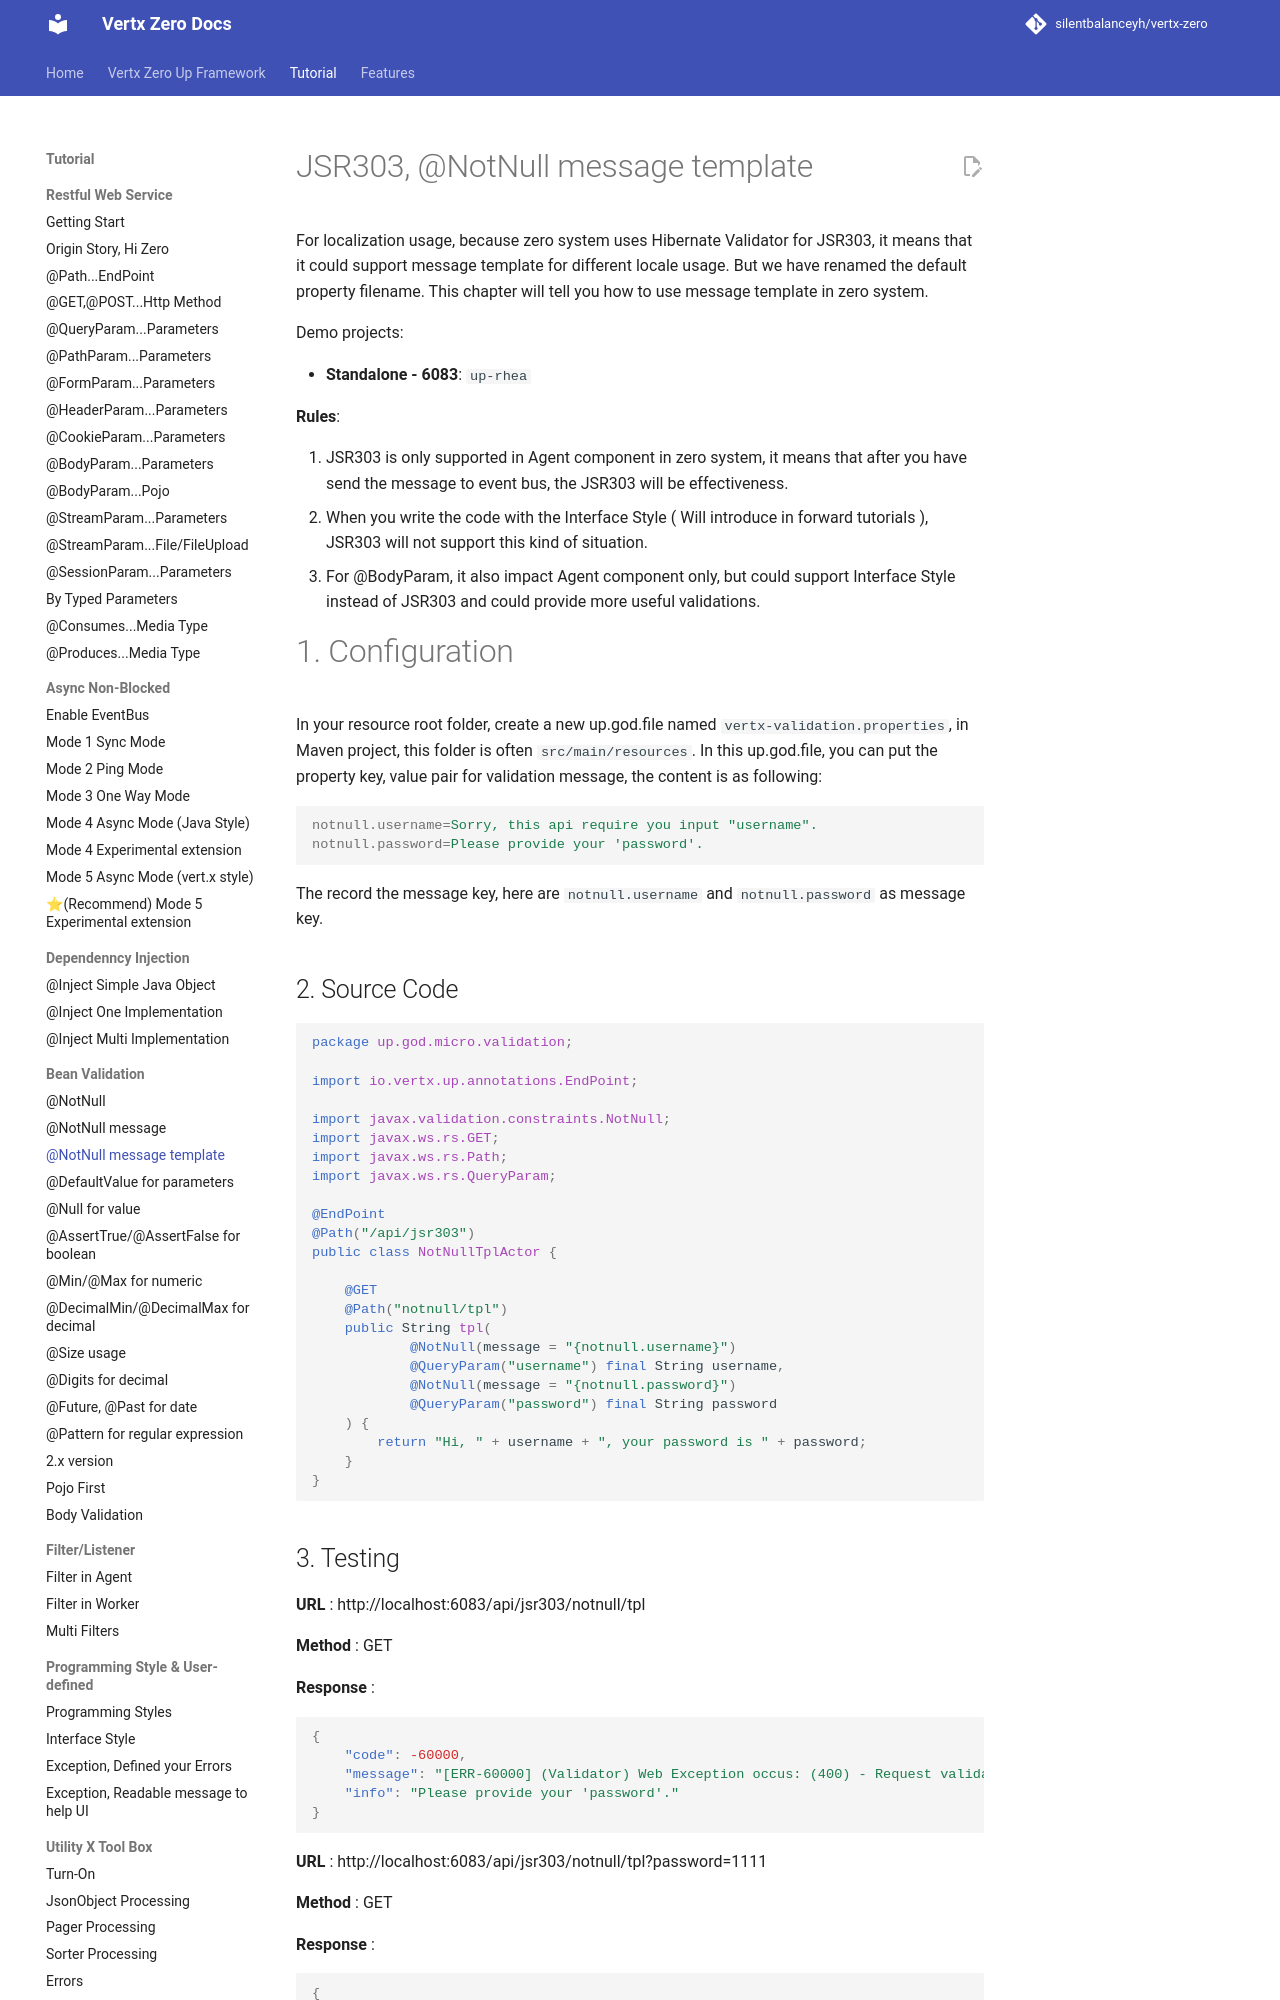

repository: silentbalanceyh/vertx-zero · page: vertx-zero-tutorial/d10031-jsr303-notnull-message-template/index.html · generator: jekyll

# JSR303, @NotNull message template

For localization usage, because zero system uses Hibernate Validator for JSR303, it means that it could support message
template for different locale usage. But we have renamed the default property filename. This chapter will tell you how
to use message template in zero system.

Demo projects:

* **Standalone - 6083**: `up-rhea`

**Rules**:

1. JSR303 is only supported in Agent component in zero system, it means that after you have send the message to event
   bus, the JSR303 will be effectiveness.
2. When you write the code with the Interface Style \( Will introduce in forward tutorials \), JSR303 will not support
   this kind of situation.
3. For @BodyParam, it also impact Agent component only, but could support Interface Style instead of JSR303 and could
   provide more useful validations.

# 1. Configuration

In your resource root folder, create a new up.god.file named `vertx-validation.properties`, in Maven project, this
folder is often `src/main/resources`. In this up.god.file, you can put the property key, value pair for validation
message, the content is as following:

```properties
notnull.username=Sorry, this api require you input "username".
notnull.password=Please provide your 'password'.
```

The record the message key, here are `notnull.username` and `notnull.password` as message key.

## 2. Source Code

```java
package up.god.micro.validation;

import io.vertx.up.annotations.EndPoint;

import javax.validation.constraints.NotNull;
import javax.ws.rs.GET;
import javax.ws.rs.Path;
import javax.ws.rs.QueryParam;

@EndPoint
@Path("/api/jsr303")
public class NotNullTplActor {

    @GET
    @Path("notnull/tpl")
    public String tpl(
            @NotNull(message = "{notnull.username}")
            @QueryParam("username") final String username,
            @NotNull(message = "{notnull.password}")
            @QueryParam("password") final String password
    ) {
        return "Hi, " + username + ", your password is " + password;
    }
}
```
